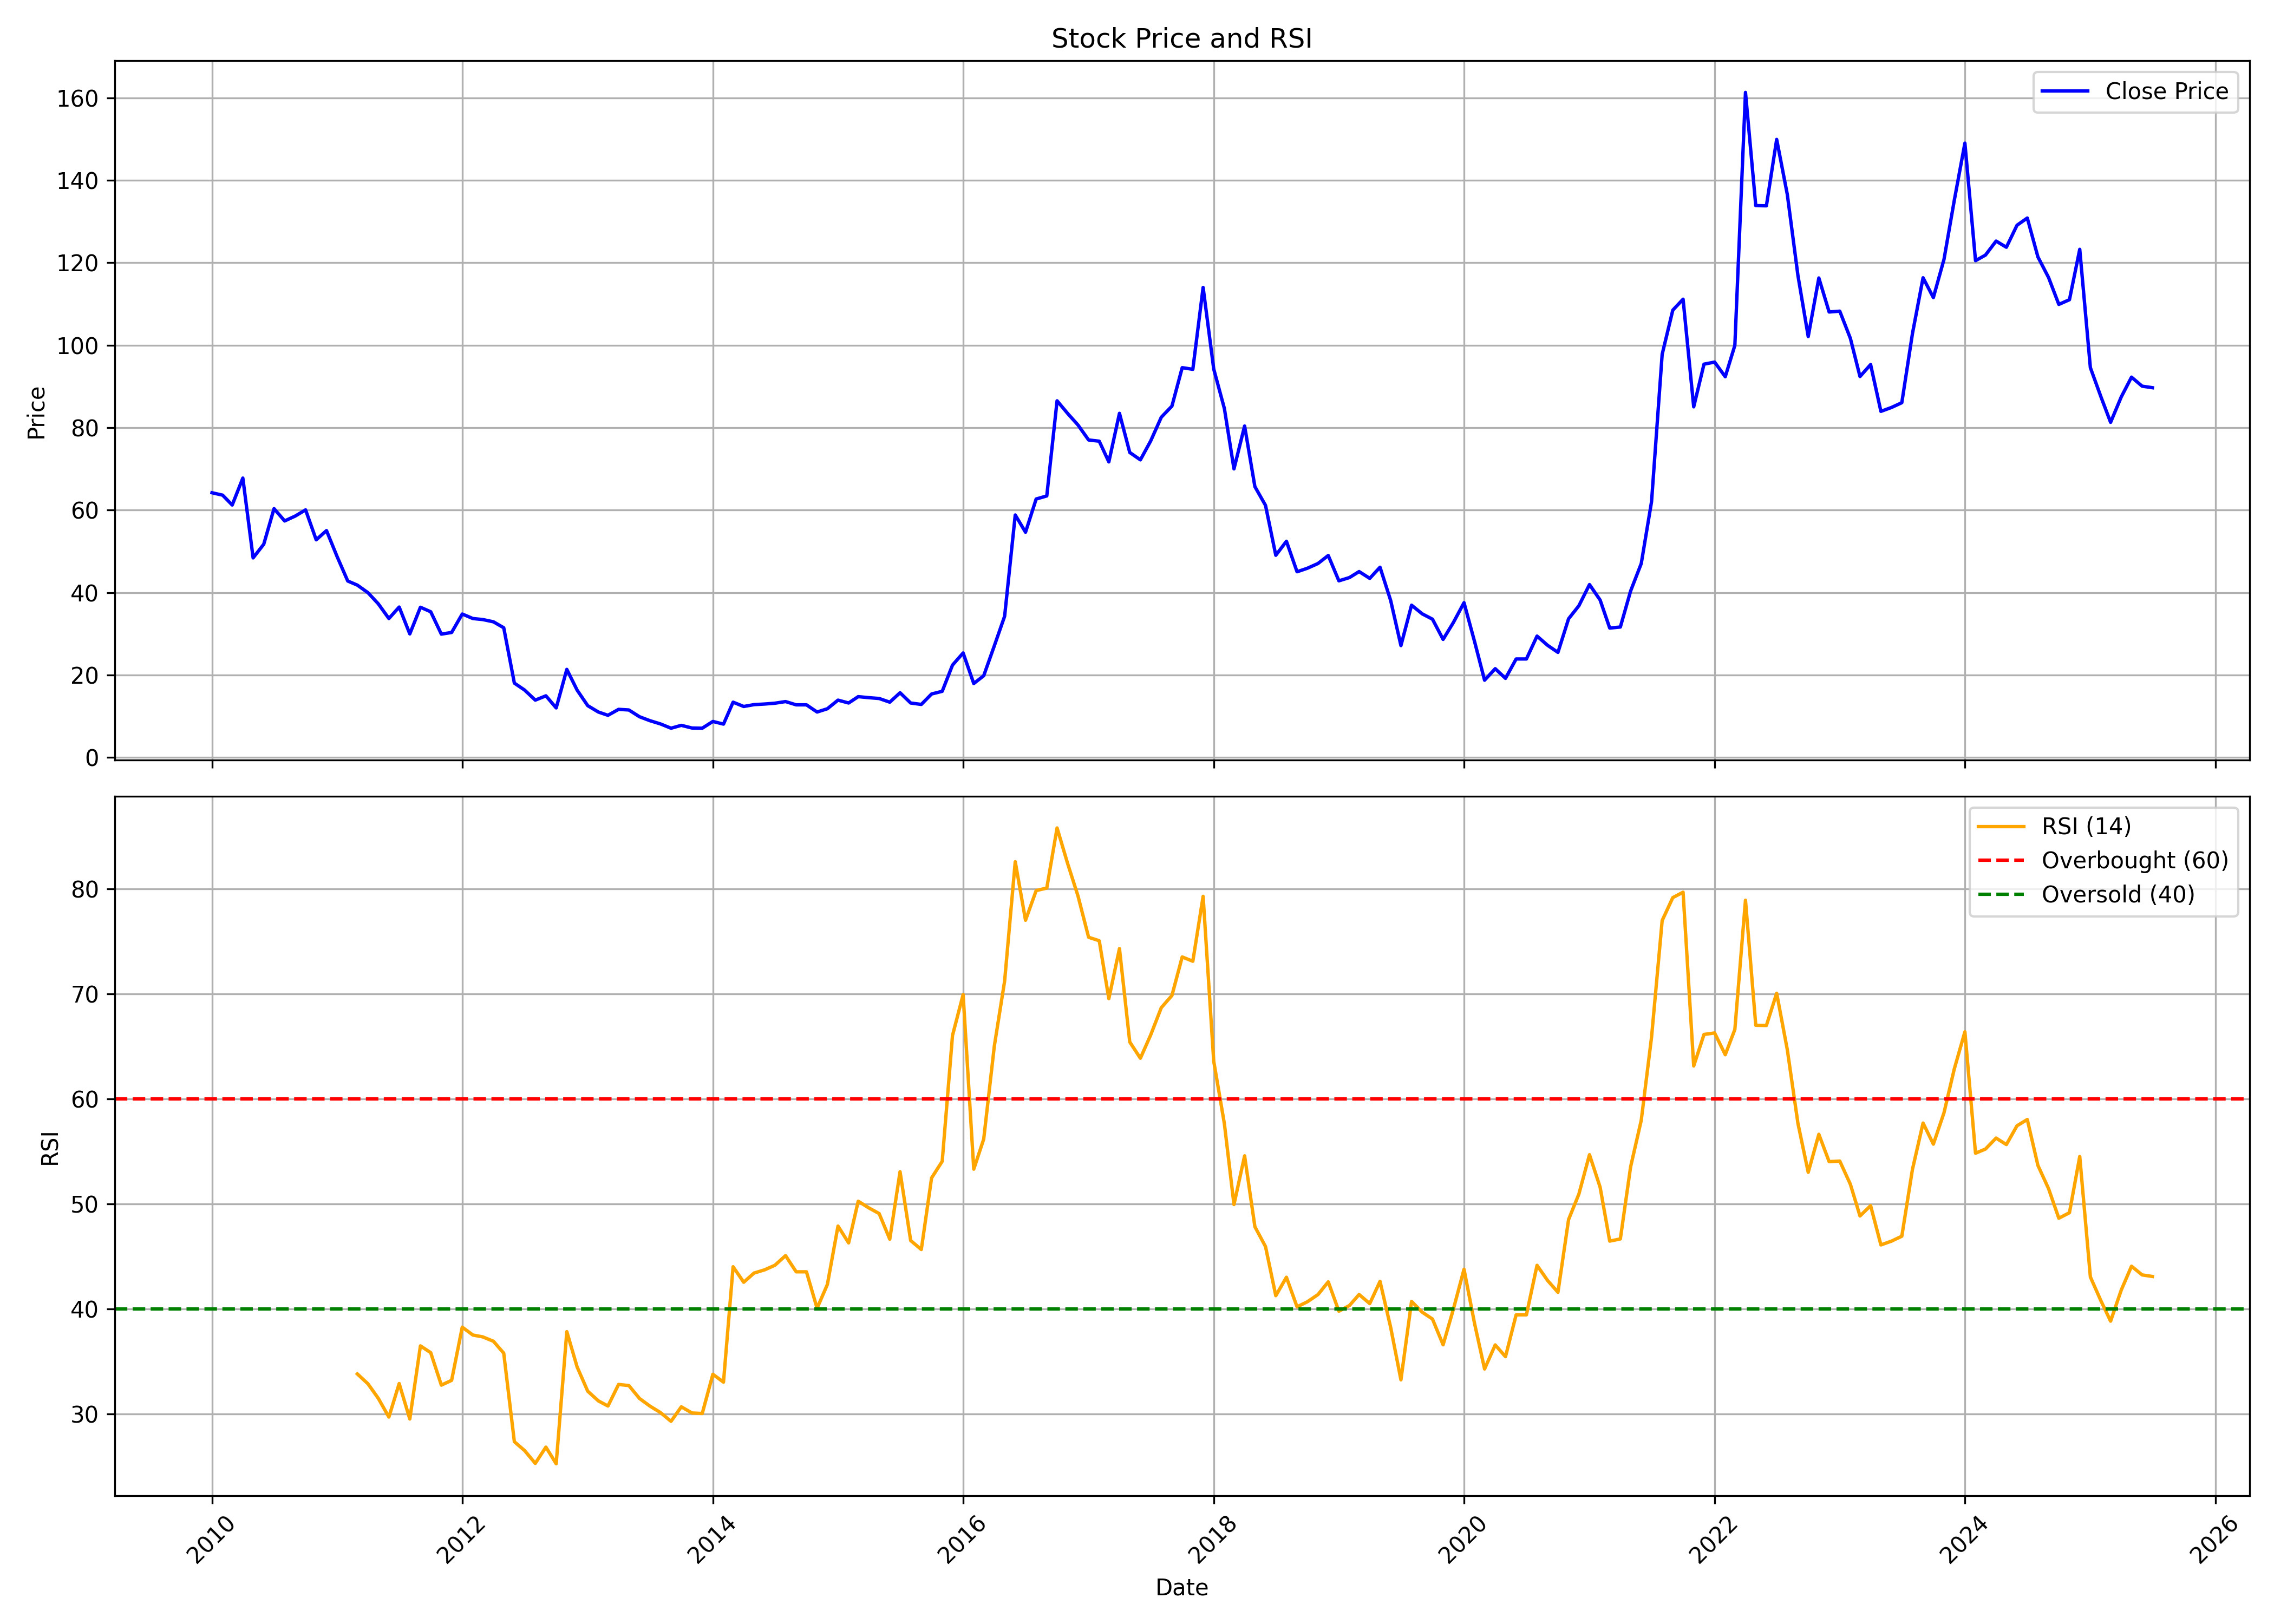

Source data for this figure (header and first rows):
, date, symbol, open, high, low, close, volume, rsi
0, 2010-01-01, CINELINE, 60.07, 80.45, 60.07, 64.21, 3431644, 
1, 2010-02-01, CINELINE, 64.75, 72.89, 63.39, 63.63, 207778, 
2, 2010-03-01, CINELINE, 63.63, 68.75, 60.51, 61.24, 312435, 
3, 2010-04-01, CINELINE, 61.92, 74.01, 61.44, 67.77, 366764, 
4, 2010-05-01, CINELINE, 66.31, 67.77, 47.78, 48.42, 1342725, 
5, 2010-06-01, CINELINE, 49.25, 56.46, 46.37, 51.73, 2299285, 
6, 2010-07-01, CINELINE, 52.17, 65.24, 46.81, 60.36, 5952502, 
7, 2010-08-01, CINELINE, 62.4, 63.94, 55.98, 57.38, 1379427, 
8, 2010-09-01, CINELINE, 59.26, 64.04, 57.67, 58.57, 1035154, 
9, 2010-10-01, CINELINE, 59.36, 66.92, 58.67, 60.06, 1738014, 
10, 2010-11-01, CINELINE, 61.95, 65.33, 49.77, 52.8, 541948, 
11, 2010-12-01, CINELINE, 52.7, 62.6, 49.77, 55.04, 1188385, 
12, 2011-01-01, CINELINE, 55.98, 62.1, 47.78, 48.72, 930932, 
13, 2011-02-01, CINELINE, 49.92, 50.32, 40.77, 42.81, 110373, 
14, 2011-03-01, CINELINE, 42.41, 52.95, 39.78, 41.81, 2036446, 33.82
15, 2011-04-01, CINELINE, 41.91, 45.44, 39.58, 39.97, 1239869, 32.87
16, 2011-05-01, CINELINE, 41.37, 44.75, 33.01, 37.29, 1518651, 31.5
17, 2011-06-01, CINELINE, 36.79, 38.53, 33.36, 33.71, 796135, 29.71
18, 2011-07-01, CINELINE, 34.11, 41.02, 33.41, 36.49, 2120097, 32.9
19, 2011-08-01, CINELINE, 36.69, 37.24, 27.89, 29.98, 370848, 29.52
20, 2011-09-01, CINELINE, 29.98, 39.28, 29.38, 36.44, 1534897, 36.49
21, 2011-10-01, CINELINE, 36.29, 37.54, 33.31, 35.35, 375672, 35.84
22, 2011-11-01, CINELINE, 34.8, 38.68, 29.33, 29.93, 924870, 32.75
23, 2011-12-01, CINELINE, 30.03, 32.81, 25.9, 30.33, 427426, 33.21
24, 2012-01-01, CINELINE, 29.83, 40.92, 29.83, 34.8, 676368, 38.27
25, 2012-02-01, CINELINE, 33.91, 39.08, 31.82, 33.71, 797546, 37.52
26, 2012-03-01, CINELINE, 33.31, 37.59, 31.02, 33.46, 792029, 37.34
27, 2012-04-01, CINELINE, 33.81, 35.75, 32.57, 32.91, 194818, 36.93
28, 2012-05-01, CINELINE, 33.26, 34.8, 30.03, 31.47, 240991, 35.79
29, 2012-06-01, CINELINE, 31.47, 31.47, 11.58, 18.05, 372930, 27.36
30, 2012-07-01, CINELINE, 17.9, 20.38, 15.06, 16.36, 443271, 26.51
31, 2012-08-01, CINELINE, 15.91, 19.09, 12.98, 13.92, 155605, 25.3
32, 2012-09-01, CINELINE, 14.92, 15.71, 12.83, 14.97, 123930, 26.85
33, 2012-10-01, CINELINE, 14.87, 17.25, 11.53, 12.03, 515004, 25.26
34, 2012-11-01, CINELINE, 11.93, 22.87, 11.68, 21.38, 4561407, 37.84
35, 2012-12-01, CINELINE, 21.88, 22.17, 15.26, 16.36, 391848, 34.49
36, 2013-01-01, CINELINE, 15.91, 16.85, 11.93, 12.58, 341763, 32.17
37, 2013-02-01, CINELINE, 12.53, 12.93, 11.04, 11.04, 203161, 31.25
38, 2013-03-01, CINELINE, 10.94, 13.13, 9.844, 10.24, 249290, 30.76
39, 2013-04-01, CINELINE, 10.54, 13.82, 10.34, 11.68, 221961, 32.82
40, 2013-05-01, CINELINE, 11.68, 12.88, 11.04, 11.53, 134309, 32.71
41, 2013-06-01, CINELINE, 11.58, 12.08, 8.154, 9.894, 146989, 31.48
42, 2013-07-01, CINELINE, 10.19, 10.69, 7.955, 8.949, 45598, 30.76
43, 2013-08-01, CINELINE, 8.949, 8.949, 6.115, 8.154, 13995, 30.14
44, 2013-09-01, CINELINE, 8.154, 8.353, 6.762, 7.11, 11528, 29.3
45, 2013-10-01, CINELINE, 8.154, 8.552, 6.961, 7.806, 21096, 30.69
46, 2013-11-01, CINELINE, 7.11, 8.154, 6.364, 7.16, 10539, 30.1
47, 2013-12-01, CINELINE, 6.961, 7.309, 6.215, 7.11, 14420, 30.05
48, 2014-01-01, CINELINE, 7.806, 11.73, 7.11, 8.751, 78453, 33.78
49, 2014-02-01, CINELINE, 8.452, 9.695, 7.557, 8.104, 34383, 33.03
50, 2014-03-01, CINELINE, 7.955, 13.42, 7.706, 13.42, 244351, 44.02
51, 2014-04-01, CINELINE, 13.92, 15.46, 11.63, 12.38, 208082, 42.55
52, 2014-05-01, CINELINE, 12.38, 15.06, 9.596, 12.83, 306295, 43.42
53, 2014-06-01, CINELINE, 13.13, 15.31, 12.73, 12.98, 276956, 43.73
54, 2014-07-01, CINELINE, 12.58, 15.86, 12.58, 13.18, 234588, 44.17
55, 2014-08-01, CINELINE, 12.23, 16.41, 11.98, 13.57, 245686, 45.08
56, 2014-09-01, CINELINE, 13.37, 14.92, 11.44, 12.78, 310164, 43.54
57, 2014-10-01, CINELINE, 12.78, 13.87, 11.34, 12.78, 63738, 43.54
58, 2014-11-01, CINELINE, 12.03, 13.67, 10.94, 11.04, 187732, 40.07
59, 2014-12-01, CINELINE, 10.94, 13.42, 10.54, 11.83, 59855, 42.33
... 127 more rows
